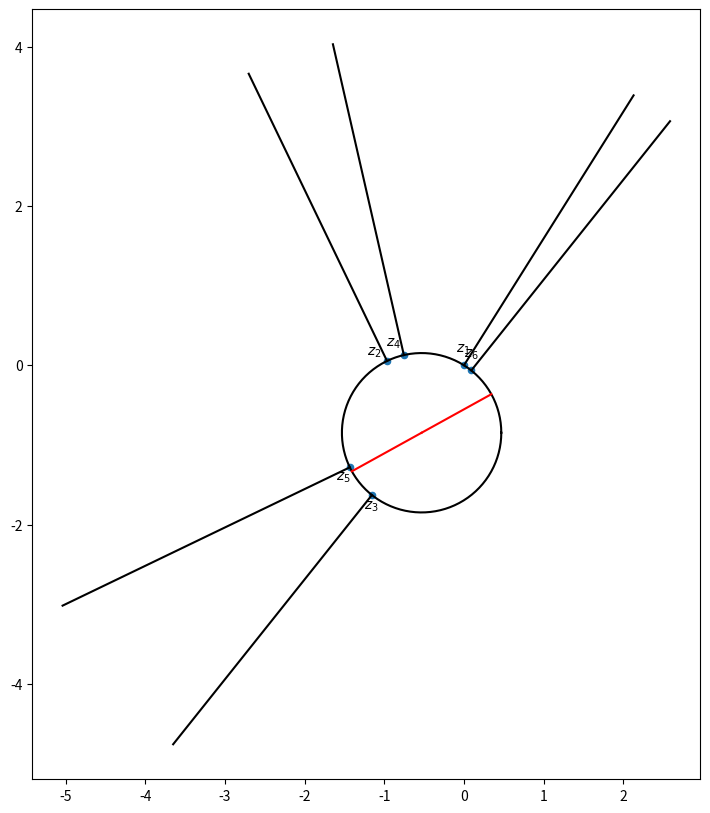
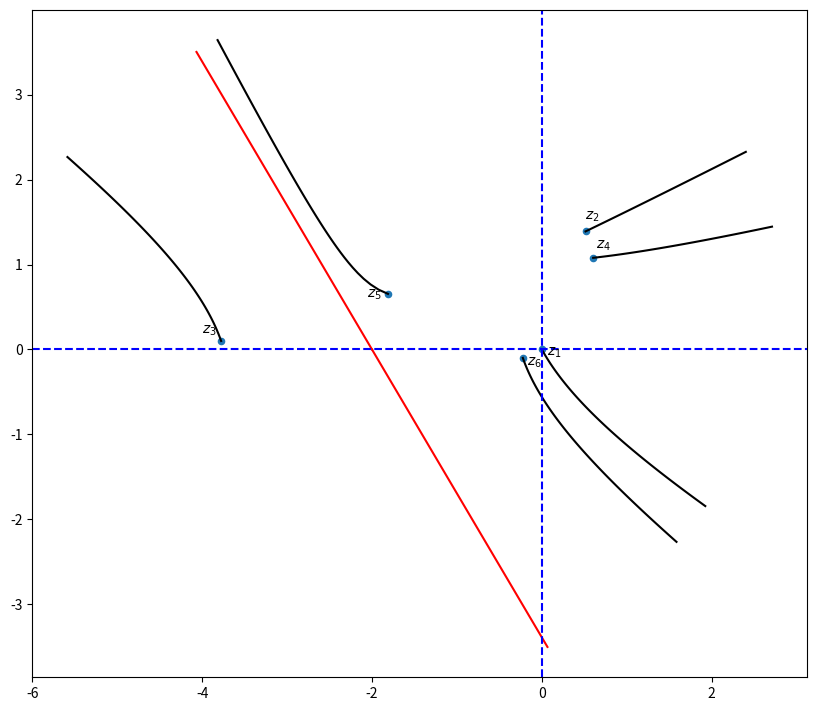
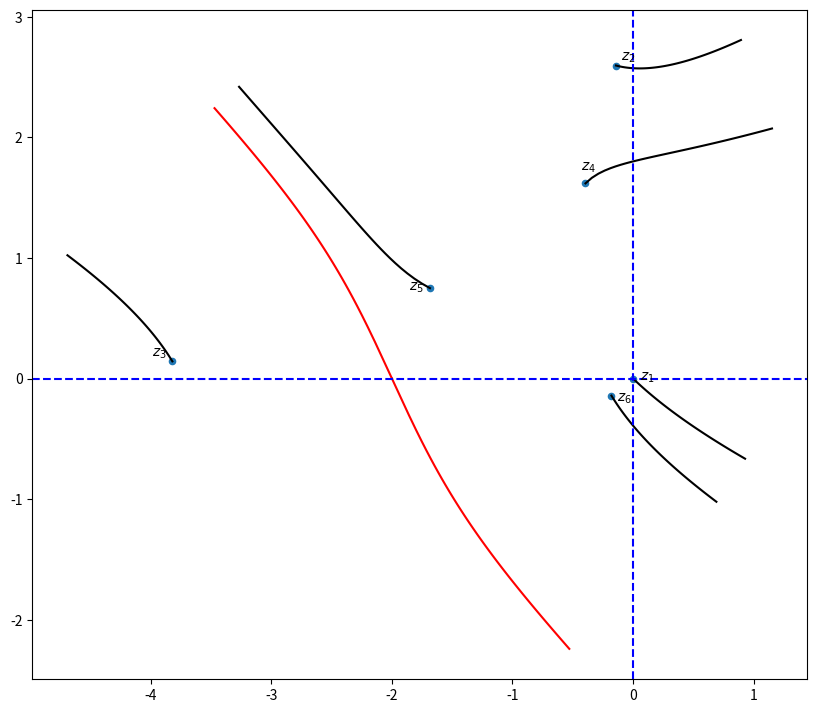
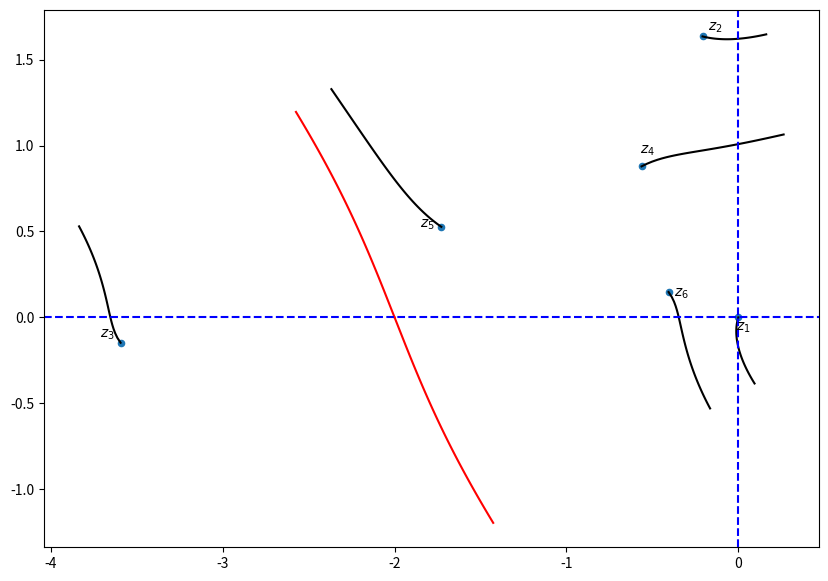

Reproduce these figures in Python, in order.
import numpy as np
import math
import matplotlib.pyplot as plt
from matplotlib.lines import Line2D

FLOAT_ERR = math.pow(10,-7)
# Returns True if the three points are counterclockwise oriented
# Note: TRUE (CHECK THIS) if collinear
def ccw(z1, z2, z3):
    return (z2.imag-z1.imag)*(z3.real-z2.real) < (z2.real-z1.real)*(z3.imag-z2.imag)

# Returns algebraic intersection of seg1 (fixed) and seg2(crossing).
# +1 for left-to-right, -1 for right-to-left, 0 for no intersection.
def intersect_segs(seg1,seg2):
    # Non-collinear segments ab and cd intersect iff ccw(abc) != ccw(abd) and ccw(cda) != ccw(cdb)
    o1= ccw(seg1[0], seg1[1], seg2[0])
    o2= ccw(seg1[0], seg1[1], seg2[1])
    o3= ccw(seg2[0], seg2[1], seg1[0])
    o4= ccw(seg2[0], seg2[1], seg1[1])
    if (o1 != o2) and (o3 != o4):
        # o1 and !o2 and !o3 and o4 is +1.
        # !o1 and o2 and o3 and !o4 is -1.
        # Other cases impossible by geometry
        return 1 if o1 else -1
    else:
        return 0

# Given an array of n points and a segment, returns an array of length n,
# Where the i-th entry is the alg. int. of seg (fixed) with curve[:i+1] (crossing)
def intersect_seg_curve(seg, curve):
    # First line creates boolean array of intersections between segments
    intersects= [intersect_segs(seg,[curve[i],curve[i+1]]) for i in range(len(curve)-1)]
    # Starting from 0, increments at i when intersects[i] is True
    return np.cumsum(np.concatenate(([0],np.asarray(intersects, dtype=np.intc))))

def circumcenter(z1,z2,z3):
    A = np.array([[z3.real-z1.real, z3.imag-z1.imag], [z3.real-z2.real, z3.imag-z2.imag]])
    Y = np.array([np.abs(z3)**2 - np.abs(z1)**2, np.abs(z3)**2 - np.abs(z2)**2])
    return np.dot(np.linalg.inv(A), Y) / 2

# A spider is the fundamental object of our space.
# It has legs that go off to infinity TODO: make sure initial legs are always big enough
# The legs land at points in C and do not cross.
# Spiders may be equivalent under a certain homotopy condition. We require that endpoints[0]==0.
    
# A spider may be defined by just a rational angle
# In this case, it has legs extending radially with endpoints at exp(2^j 2pi i theta)
class Spider:
    def __init__(self, theta= 0, endpoints= np.empty(0), legs= np.empty((0,0)), divline= np.empty(0), knead= np.empty(0), prelength= 0,d=2):
        self.deg= d
        if theta == 0: # Used to construct nonstandard new spider objects
            self.endpoints= endpoints
            self.legs     = legs
            self.divline  = divline
            self.knead    = knead
            self.prelength= prelength
        else: # Construct standard spider from given angle
            # Add doubling angles until the next one would be a repeat (equality if difference < 10^-6)
            angles = np.array([theta])
            while not any(np.abs(angles[-1]*d % 1 - angles[:-1]) < FLOAT_ERR):
                angles = np.append(angles, angles[-1]*d % 1)
            # prelength is index of where last entry doubles to, corresponds to length of preperiodic section
            self.prelength = (np.abs(angles[-1]*d % 1 - angles[:-1]) < FLOAT_ERR).nonzero()[0][0]
            # Legs extend radially from the endpoints, which are at the given angles.
            # Unit circle is divided into A and B by segment connecting the roots of first endpoint
            # Everything is then shifted to put the first endpoint at 0
            self.endpoints = np.exp(2j * np.pi * angles)
            self.legs      = np.kron(np.linspace(1, 5, 100), self.endpoints[:, np.newaxis])
            self.divline   = np.linspace(0,1,50)*np.exp(2j*np.pi/d*(theta+np.mgrid[0:d, 0:50][0]))
            # Build kneading sequence, ccw bd points included in region.
            self.knead= np.ceil(d * angles - theta - FLOAT_ERR) - np.ceil((d-1)*theta - FLOAT_ERR)
            # Everything is then shifted to put the first endpoint at 0
            self.endpoints -= np.exp(2j * np.pi * theta)
            self.legs      -= np.exp(2j * np.pi * theta)
            self.divline   -= np.exp(2j * np.pi * theta)
        
    # Shows a graph of the spider
    def graph(self,draw_circle=False,draw_axes=False,draw_divline=True):
        plt.figure(figsize=(10,10))
        for leg in self.legs: # Plot all legs in black
            plt.plot(leg.real, leg.imag, 'black')
        if draw_circle:
            # Used for initial spider, finds z_0 s.t. endpoints lie on |z-z_0|=1, when at least 3 pts
            center = circumcenter(self.endpoints[0],self.endpoints[1],self.endpoints[2])
            plt.plot(np.exp(np.linspace(0, 2*np.pi, 100) * 1j).real + center[0],
                     np.exp(np.linspace(0, 2*np.pi, 100) * 1j).imag + center[1], 'black')
        # Plots the dividing line in red, endpoints in blue, labeled with 1-indexing
        if draw_divline:
            for i in range(len(self.divline)):
                plt.plot(self.divline[i].real, self.divline[i].imag, 'red')
        plt.scatter(self.endpoints.real, self.endpoints.imag, s=20, marker='o')
        for i in range(len(self.endpoints)):
            # Puts labels outwards, ccw from the endpoint
            text_dir= (self.legs[i][1] - self.endpoints[i])
            text_dir*=(8+6j)/np.linalg.norm(text_dir)
            plt.annotate(text= f"$z_{{{i+1}}}$", # uses LaTeX formatting
                         xy  = (self.endpoints[i].real, self.endpoints[i].imag),
                         textcoords="offset points",
                         xytext= (text_dir.real, text_dir.imag),
                         ha='center')
        # Makes sure diagram is square and shows everything
        plt.gca().set_aspect('equal', 'box')
        # Can include real, imaginary axes if desired
        if draw_axes:
            plt.axvline(x=0, c="blue", linestyle="dashed")
            plt.axhline(y=0, c="blue", linestyle="dashed")
        plt.show()
        
    def listpts(self):
        print("knead", self.knead) # Prints the kneading sequence
        print("endpoints:", self.endpoints) # Prints the list of endpoints
        print("new endpoints:",self.update()) # Prints the list of future endpoints
        print("legs:", self.legs) # Prints the legs

def pick_parity(divline, principle_root, knead_term):
    req_parity  = knead_term=='B' or knead_term=='*2'
    inter_parity= intersect_curve_seg(divline,[2*principle_root-2,0])[-1] % 2
    return 1 if req_parity == inter_parity else -1


# Seems to be working in the preperiodic case. Sometimes periodic is taking the wrong root which is bad.
# Might also be having issues when z_1 isn't in the first sector to begin with.
# TODO: Extend legs outwards, maybe radially from -d?
@np.errstate(divide='ignore',invalid='ignore')
def update_spider(spider):
    z_2 = spider.endpoints[1]
    d = spider.deg
    # dividing line is the d lifts of leg to z_1, oriented outwards
    branch = [0, -10*z_2/np.absolute(z_2)]
    div_ints = intersect_seg_curve(branch, spider.legs[0]) # 10 arbitrary
    div_roots = np.mgrid[0:d, 0:len(spider.legs[0])][0] - div_ints
    new_divline= d*np.exp(np.log(spider.legs[0]/z_2)/d + 2j*np.pi/d * (div_roots))-d
    new_endpoints = np.empty_like(spider.endpoints)
    new_legs      = np.empty_like(spider.legs)
    for i in range(len(spider.endpoints)-1):
        ints = intersect_seg_curve([spider.endpoints[0], spider.endpoints[i+1]], spider.legs[0])
        if i == 0:
            print(ints)
        new_endpoints[i] = d*np.exp((np.log(spider.endpoints[i+1] / z_2) +
                                     2j*np.pi*(spider.knead[i]-ints[-1])) / d)-d
        leg_branch_int= intersect_seg_curve(branch, spider.legs[i+1])
        new_legs[i]= d*np.exp((np.log(spider.legs[i+1] / z_2) + 
                               2j*np.pi*(spider.knead[i]-ints[-1]-leg_branch_int)) / d)-d
    ints = intersect_seg_curve([spider.endpoints[0], spider.endpoints[spider.prelength]], spider.legs[0])
    #print(ints)
    new_endpoints[-1] = d*np.exp((np.log(spider.endpoints[spider.prelength] / z_2) +
                                     2j*np.pi*(spider.knead[-1]-ints[-1])) / d)-d
    leg_branch_int= intersect_seg_curve(branch, spider.legs[spider.prelength])
    #print(leg_branch_int)
    new_legs[-1]= d*np.exp((np.log(spider.legs[spider.prelength] / z_2) + 
                               2j*np.pi*(spider.knead[-1]-ints[-1]-leg_branch_int)) / d)-d
    return Spider(endpoints=new_endpoints,legs=new_legs, divline=new_divline, knead = spider.knead, prelength=spider.prelength, d=d)

favorite = Spider(theta=9/56, d=2)
print(favorite.knead)

favorite.graph(draw_circle=True)

#z_2_orig = favorite.endpoints[1]
new = update_spider(favorite)

new.graph(draw_axes=True,draw_divline=True)

#test_spider = Spider(endpoints=np.append(0,z_2_orig*(1+new.endpoints[:-1]/2)**2), legs=z_2_orig*(1+np.append(np.reshape(new.divline[99:],(1,100)),new.legs,axis=0)/2)**2)
#shift_spider(test_spider,-1*shift)
#test_spider.graph(True)

#print(test_spider.endpoints)
#print(favorite.endpoints+shift)
print(favorite.prelength, favorite.knead)

#Demonstrate curve orienatation
seg_ex = [0+0j, 5+0j]
curve_ex = [0-1j, 1+1j, 2-1j, 3+1j, 4-1j, 5+1j]
print(intersect_seg_curve(seg_ex, curve_ex))
print(ccw(0+0j,5+0j,0-1j))

new = update_spider(new)
new.graph(draw_axes=True,draw_divline=True)

print(new.legs[0])
print(intersect_seg_curve([0, new.endpoints[1]], new.legs[0]))

new = update_spider(new)
new.graph(draw_axes=True,draw_divline=True)

